Photos from the image-classification dataset "data" in the GitHub repository Pazlik19/YoloVision. Its 31 classes are: latter А, latter Б, latter В, latter Г, latter Д, latter Е, latter Ж, latter З, latter И, latter Й, latter К, latter Л, latter М, latter Н, latter О, latter П, latter Р, latter С, latter Т, latter У, latter Ф, latter Х, latter Ц, latter Ч, latter Щ, latter Ъ, latter Ы, latter Ь, latter Э, latter Ю, latter Я.

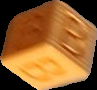
Label: latter В

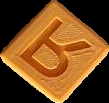
Label: latter Я

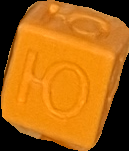
Label: latter Ю

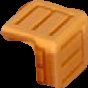
Label: latter Е

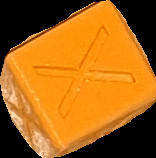
Label: latter Х

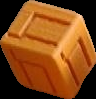
Label: latter Ц
